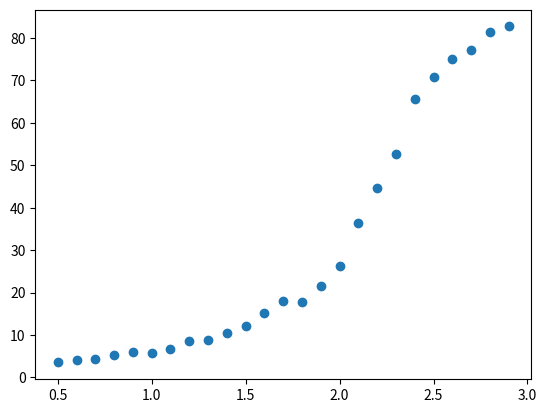

Source code (Python):
import matplotlib.pyplot as plt
import numpy as np


output = "for p = 0.005 , avg time 47931.380952380954 avg size 3.5 \
for p = 0.006 , avg time 46667.09756097561 avg size 4.0 \
for p = 0.007 , avg time 47132.6129032258 avg size 4.387096774193548 \
for p = 0.008 , avg time 47485.06976744186 avg size 5.325581395348837 \
for p = 0.009000000000000001 , avg time 46250.851851851854 avg size 6.074074074074074 \
for p = 0.010000000000000002 , avg time 49720.55882352941 avg size 5.852941176470588 \
for p = 0.011000000000000003 , avg time 50975.94285714286 avg size 6.6571428571428575 \
for p = 0.012000000000000004 , avg time 49393.6875 avg size 8.604166666666666 \
for p = 0.013000000000000005 , avg time 50491.94117647059 avg size 8.911764705882353 \
for p = 0.014000000000000005 , avg time 51086.84782608696 avg size 10.391304347826088 \
for p = 0.015000000000000006 , avg time 50538.217391304344 avg size 12.217391304347826 \
for p = 0.016000000000000007 , avg time 52937.692307692305 avg size 15.051282051282051 \
for p = 0.017000000000000008 , avg time 54402.975 avg size 18.05 \
for p = 0.01800000000000001 , avg time 61241.52777777778 avg size 17.805555555555557 \
for p = 0.01900000000000001 , avg time 62355.282608695656 avg size 21.52173913043478 \
for p = 0.02000000000000001 , avg time 64000.91111111111 avg size 26.155555555555555 \
for p = 0.02100000000000001 , avg time 68346.47826086957 avg size 36.28260869565217 \
for p = 0.022000000000000013 , avg time 71960.9756097561 avg size 44.63414634146341 \
for p = 0.023000000000000013 , avg time 69486.6888888889 avg size 52.733333333333334 \
for p = 0.024000000000000014 , avg time 70435.175 avg size 65.55 \
for p = 0.025000000000000015 , avg time 68067.40476190476 avg size 70.80952380952381 \
for p = 0.026000000000000016 , avg time 67870.38235294117 avg size 74.97058823529412 \
for p = 0.027000000000000017 , avg time 64105.944444444445 avg size 77.16666666666667 \
for p = 0.028000000000000018 , avg time 62736.68292682927 avg size 81.4390243902439 \
for p = 0.02900000000000002 , avg time 57783.19047619047 avg size 82.73809523809524"

p_to_size = dict()
words = output.split(" ")
for i in range(len(words)):
    word = words[i]
    if word == '=':
        p_to_size[(float)(words[i+1])*100] = (float)(words[i+8])
        i+=8

print(p_to_size)


plt.scatter(p_to_size.keys(), p_to_size.values())
plt.show()
